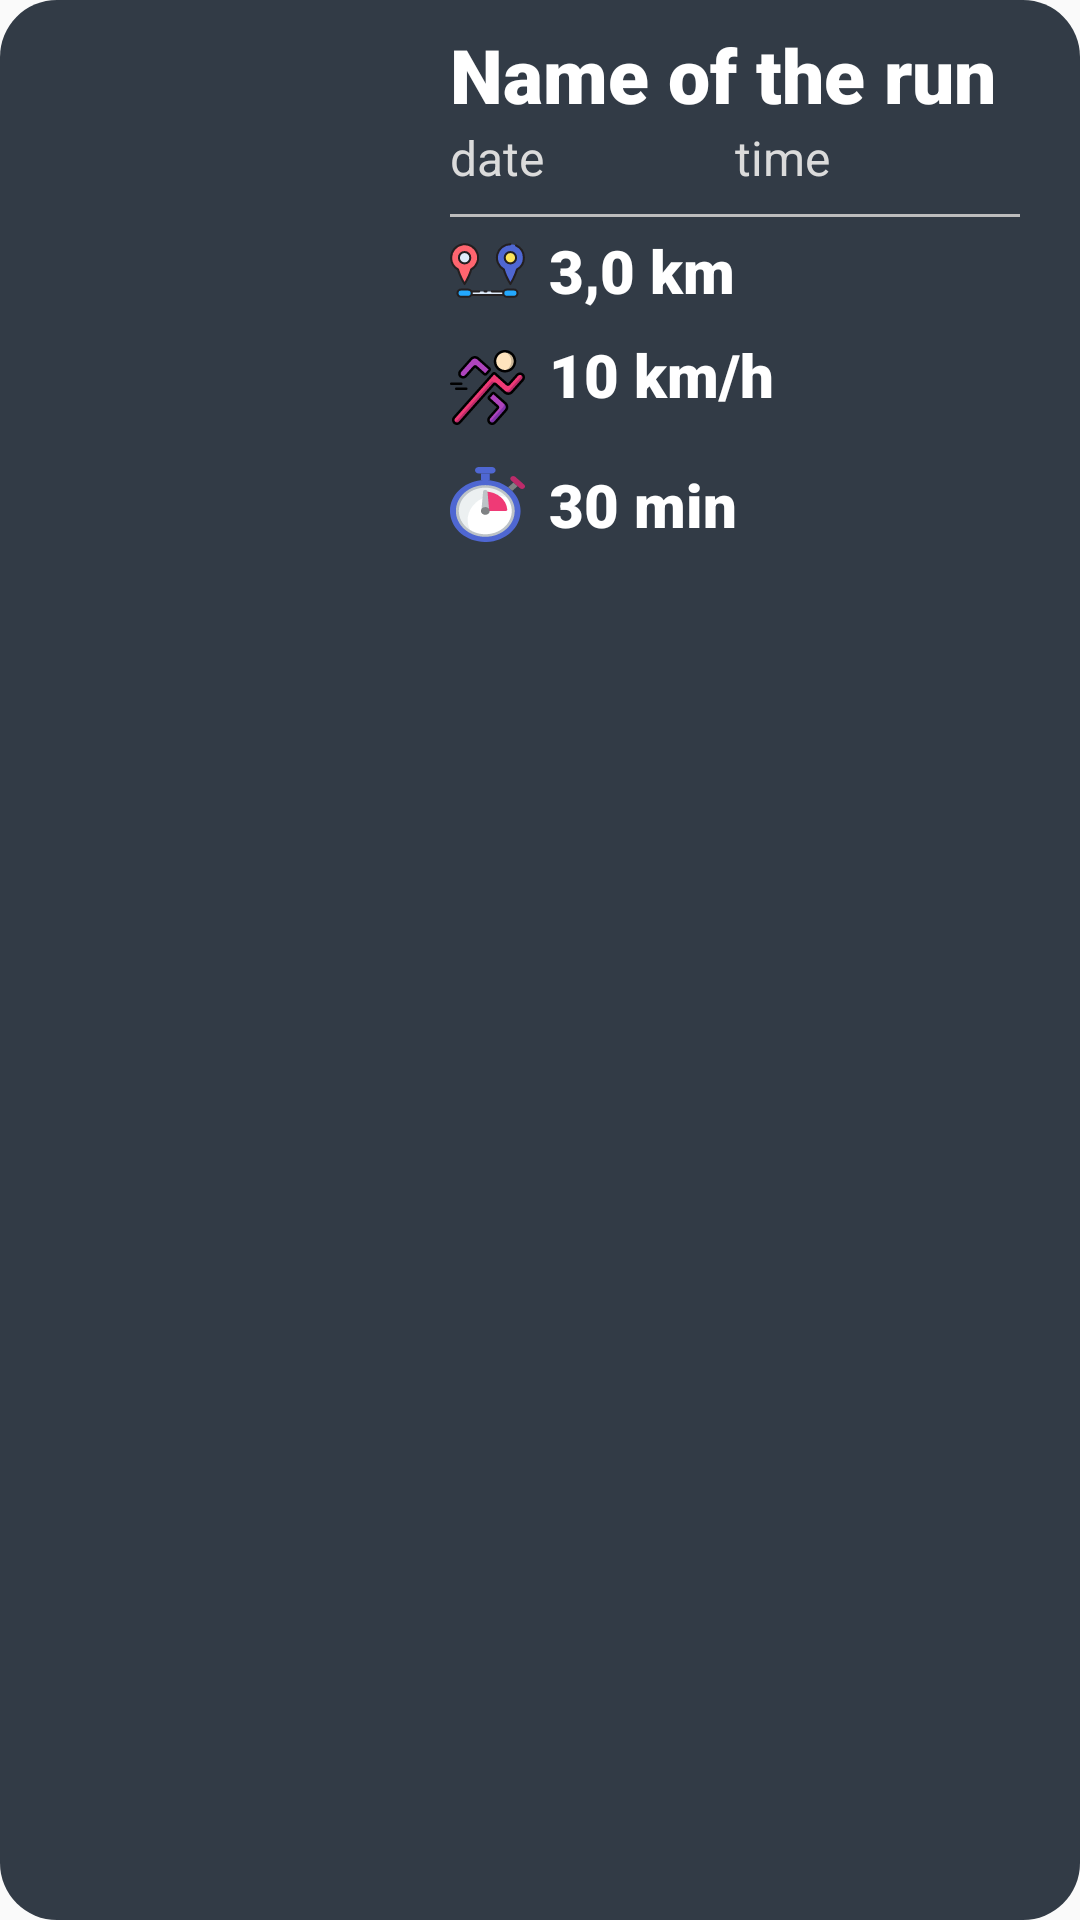

This screen was rendered from an Android layout file. Write that file and the resources it references.
<!-- AndroidManifest.xml: application theme AppTheme -->
<!-- res/layout/fragment_item.xml -->
<?xml version="1.0" encoding="utf-8"?>
<LinearLayout xmlns:android="http://schemas.android.com/apk/res/android"
    style="@style/AppTheme"
    android:layout_width="match_parent"
    android:layout_height="wrap_content"
    android:layout_marginLeft="@dimen/view_margin"
    android:layout_marginTop="@dimen/view_margin"
    android:layout_marginRight="@dimen/view_margin"
    android:background="@drawable/list_item_background"
    android:orientation="horizontal">

    <ImageView
        android:id="@+id/image"
        android:layout_width="120dp"
        android:layout_height="120dp"
        android:layout_margin="15dp"
        android:layout_gravity="center"/>

    <LinearLayout
        android:layout_width="match_parent"
        android:layout_height="wrap_content"
        android:layout_marginRight="20dp"
        android:orientation="vertical">

        <TextView
            android:id="@+id/nameOfRun"
            style="@style/AppTheme"
            android:layout_width="match_parent"
            android:layout_height="wrap_content"
            android:layout_marginTop="@dimen/text_margin"
            android:textColor="#fff"
            android:fontFamily="sans-serif-black"
            android:gravity="center_vertical"
            android:text="Name of the run"
            android:textSize="25sp" />

        <LinearLayout
            android:layout_width="match_parent"
            android:layout_height="wrap_content"
            android:layout_marginBottom="@dimen/text_margin">

            <TextView
                android:id="@+id/date"
                android:layout_width="1dp"
                android:layout_weight="1"
                android:layout_height="wrap_content"
                android:text="date"
                android:layout_gravity="center_horizontal"
                android:textColor="@color/secondary_text"
                android:textSize="@dimen/keyTextSize" />

            <TextView
                android:id="@+id/time"
                android:layout_width="1dp"
                android:layout_weight="1"
                android:layout_height="wrap_content"
                android:layout_gravity="center_horizontal"
                android:text="time"
                android:textColor="@color/secondary_text"
                android:textSize="@dimen/keyTextSize" />
        </LinearLayout>
        <View
            android:layout_width="match_parent"
            android:layout_height="1dp"
            android:background="@color/divider"/>
        <LinearLayout
            android:layout_width="match_parent"
            android:layout_height="wrap_content"
            android:orientation="horizontal">

            <LinearLayout
                android:layout_width="match_parent"
                android:layout_height="match_parent"
                android:layout_gravity="center"
                android:orientation="vertical">

                <LinearLayout
                    android:layout_width="match_parent"
                    android:layout_height="36dp"
                    android:layout_marginBottom="3dp"
                    android:orientation="horizontal">

                    <ImageView
                        android:layout_width="25dp"
                        android:layout_height="25dp"
                        android:layout_gravity="center_vertical"
                        android:src="@drawable/ic_distance" />

                    <TextView
                        android:id="@+id/distance"
                        android:layout_width="wrap_content"
                        android:layout_height="wrap_content"
                        android:layout_gravity="center"
                        android:layout_marginLeft="@dimen/text_margin"
                        android:fontFamily="sans-serif-black"
                        android:text="3,0 km"
                        android:textAppearance="?attr/textAppearanceListItem"
                        android:textColor="@color/primary_text"
                        android:textSize="@dimen/labelTextSize" />
                </LinearLayout>

                <LinearLayout
                    android:layout_width="match_parent"
                    android:layout_height="36dp"
                    android:layout_marginBottom="3dp"
                    android:orientation="horizontal">

                    <ImageView
                        android:layout_width="25dp"
                        android:layout_height="25dp"
                        android:layout_gravity="center_vertical"
                        android:src="@drawable/ic_speed" />

                    <TextView
                        android:id="@+id/speed"
                        android:layout_width="wrap_content"
                        android:layout_height="wrap_content"
                        android:layout_gravity="center_horizontal"
                        android:layout_marginLeft="@dimen/text_margin"
                        android:fontFamily="sans-serif-black"
                        android:text="10 km/h"
                        android:textAppearance="?attr/textAppearanceListItem"
                        android:textColor="@color/primary_text"
                        android:textSize="@dimen/labelTextSize" />
                </LinearLayout>


                <LinearLayout
                    android:layout_width="match_parent"
                    android:layout_height="36dp"
                    android:layout_marginBottom="3dp"
                    android:orientation="horizontal">

                    <ImageView
                        android:layout_width="25dp"
                        android:layout_height="35dp"
                        android:layout_gravity="center_vertical"
                        android:src="@drawable/ic_stopwatch" />

                    <TextView
                        android:id="@+id/duration"
                        android:layout_width="wrap_content"
                        android:layout_height="wrap_content"
                        android:layout_gravity="center"
                        android:layout_marginLeft="@dimen/text_margin"
                        android:fontFamily="sans-serif-black"
                        android:text="30 min"
                        android:textAppearance="?attr/textAppearanceListItem"
                        android:textColor="@color/primary_text"
                        android:textSize="@dimen/labelTextSize" />
                </LinearLayout>
            </LinearLayout>
        </LinearLayout>

    </LinearLayout>

</LinearLayout>
<!-- resources referenced by this layout -->
<resources>
  <color name="divider">#BDBDBD</color>
  <color name="primary_text">#fff</color>
  <color name="secondary_text">#dbdbdb</color>
  <dimen name="keyTextSize">16sp</dimen>
  <dimen name="labelTextSize">20sp</dimen>
  <dimen name="text_margin">8dp</dimen>
  <dimen name="view_margin">16dp</dimen>
  <!-- drawable ic_distance: vector/xml drawable (drawable, 3642 chars, omitted) -->
  <!-- drawable ic_speed: vector/xml drawable (drawable, 7959 chars, omitted) -->
  <!-- drawable ic_stopwatch: vector/xml drawable (drawable, 3285 chars, omitted) -->
  <!-- drawable list_item_background (drawable) -->
  <?xml version="1.0" encoding="utf-8"?>
  <selector xmlns:android="http://schemas.android.com/apk/res/android">
  <item>
      <shape>
          <solid android:color="#323B46"/>
          <corners android:radius="19dp"/>
  
      </shape>
  </item>
  </selector>
  <style name="AppTheme" parent="Theme.AppCompat.Light.DarkActionBar">
          <item name="colorPrimary">@color/primary</item>
          <item name="colorPrimaryDark">@color/primary_dark</item>
          <item name="colorPrimarySurface">@color/primary_light</item>
          <item name="colorAccent">@color/accent</item>
      </style>
  <color name="primary">#323B46</color>
  <color name="primary_dark">#252D37</color>
  <color name="primary_light">#424B56</color>
  <color name="accent">#AE33C4</color>
</resources>
